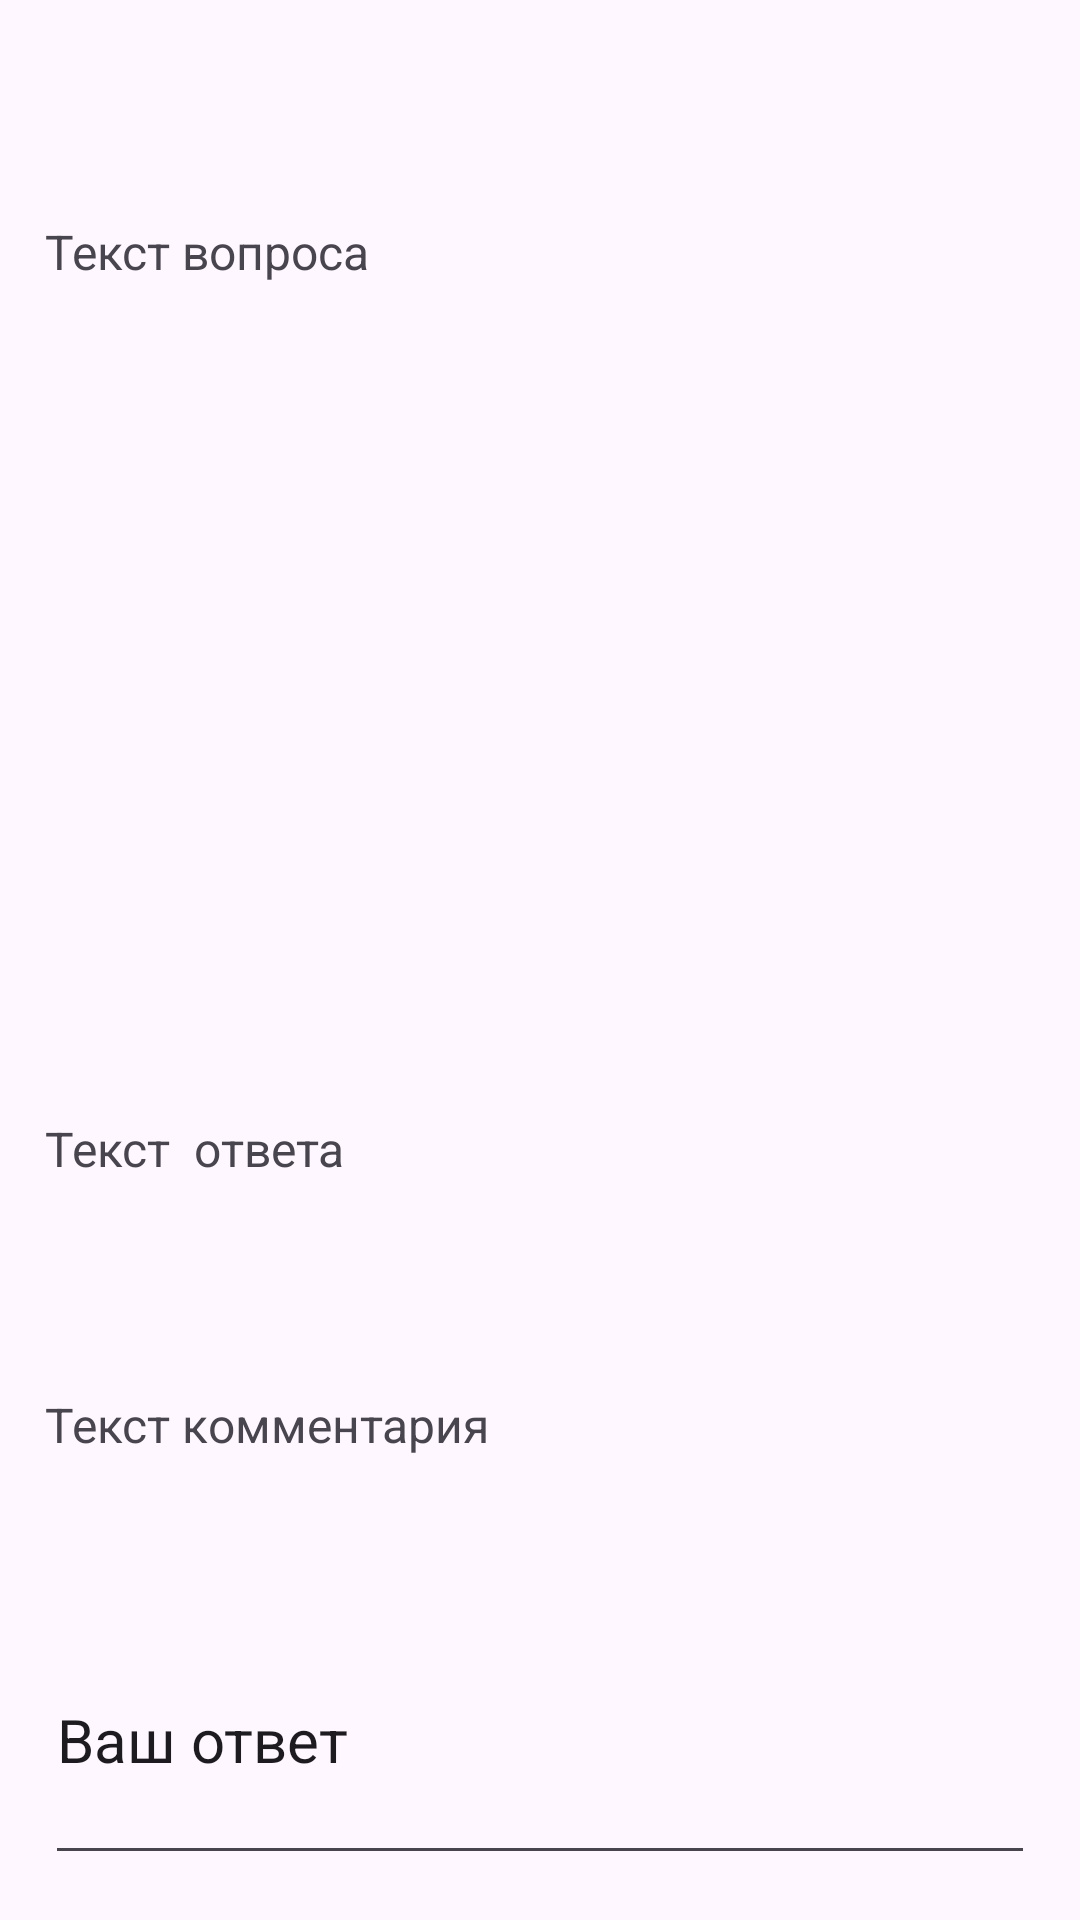

The Android layout XML behind this screen, and the referenced resources:
<!-- AndroidManifest.xml: application theme Theme.ProgKino -->
<!-- res/layout/activity_trening2.xml -->
<?xml version="1.0" encoding="utf-8"?>
<androidx.constraintlayout.widget.ConstraintLayout xmlns:android="http://schemas.android.com/apk/res/android"
    xmlns:app="http://schemas.android.com/apk/res-auto"
    xmlns:tools="http://schemas.android.com/tools"
    android:layout_width="match_parent"
    android:layout_height="match_parent"
    tools:context=".Trening2Activity">

    <LinearLayout
        android:layout_width="0dp"
        android:layout_height="0dp"
        android:layout_marginStart="15dp"
        android:layout_marginTop="25dp"
        android:layout_marginEnd="15dp"
        android:layout_marginBottom="15dp"
        android:orientation="vertical"
        app:layout_constraintBottom_toBottomOf="parent"
        app:layout_constraintEnd_toEndOf="parent"
        app:layout_constraintStart_toStartOf="parent"
        app:layout_constraintTop_toTopOf="parent">

        <LinearLayout
            android:layout_width="match_parent"
            android:layout_height="273dp"
            android:orientation="vertical">

            <TextView
                android:id="@+id/text_question_zagolovok"
                android:layout_width="match_parent"
                android:layout_height="43dp"
                android:textSize="20sp"
                tools:text="@string/question" />

            <TextView
                android:id="@+id/text_question"
                android:layout_width="match_parent"
                android:layout_height="219dp"
                android:layout_marginTop="5dp"
                android:text="Текст вопроса"
                android:textSize="16sp" />
        </LinearLayout>

        <LinearLayout
            android:layout_width="match_parent"
            android:layout_height="117dp"
            android:orientation="vertical">

            <TextView
                android:id="@+id/text_time"
                android:layout_width="match_parent"
                android:layout_height="wrap_content"
                android:textSize="20sp" />

            <TextView
                android:id="@+id/textView7"
                android:layout_width="match_parent"
                android:layout_height="42dp"
                android:textSize="20sp"
                tools:text="@string/answer" />

            <TextView
                android:id="@+id/text_answer"
                android:layout_width="match_parent"
                android:layout_height="82dp"
                android:layout_marginTop="5dp"
                android:text="Текст  ответа"
                android:textSize="16sp" />
        </LinearLayout>

        <LinearLayout
            android:layout_width="match_parent"
            android:layout_height="117dp"
            android:orientation="vertical">

            <TextView
                android:id="@+id/textView8"
                android:layout_width="match_parent"
                android:layout_height="44dp"
                android:textSize="20sp"
                tools:text="@string/comment" />

            <TextView
                android:id="@+id/text_commentQ"
                android:layout_width="match_parent"
                android:layout_height="87dp"
                android:layout_marginTop="5dp"
                android:text="Текст комментария"
                android:textSize="16sp" />
        </LinearLayout>

        <EditText
            android:id="@+id/answer_znatok"
            android:layout_width="match_parent"
            android:layout_height="match_parent"
            android:text="Ваш ответ"
            android:textSize="20sp" />
    </LinearLayout>
</androidx.constraintlayout.widget.ConstraintLayout>
<!-- resources referenced by this layout -->
<resources>
  <string name="answer">Ответ</string>
  <string name="comment">Комментарий</string>
  <string name="question">Вопрос</string>
  <style name="Theme.ProgKino" parent="Base.Theme.ProgKino" />
  <style name="Base.Theme.ProgKino" parent="Theme.Material3.DayNight.NoActionBar">
          
          
      </style>
</resources>
